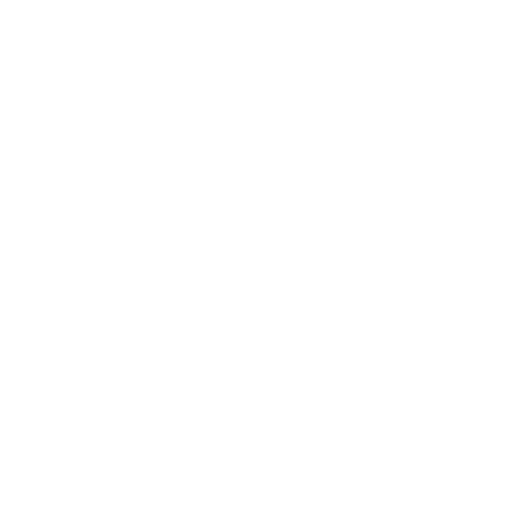
t = 0.00 s
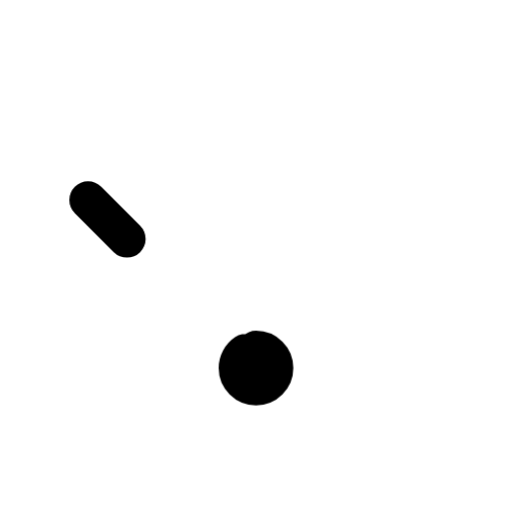
t = 0.43 s
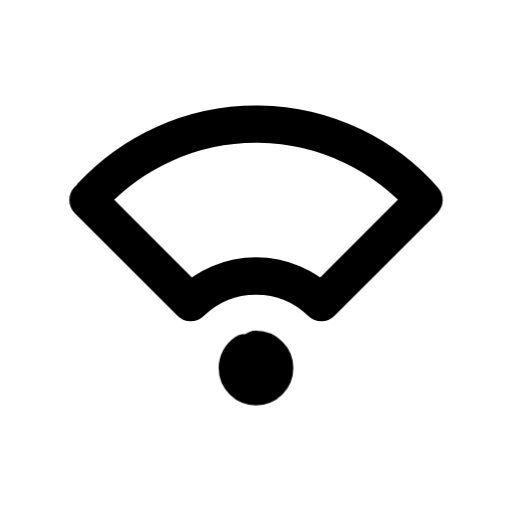
t = 0.84 s
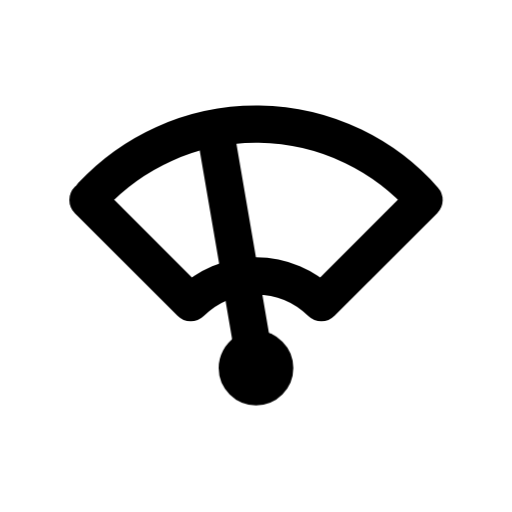
t = 1.25 s
t = 1.79 s: frame unchanged from t = 1.25 s, image omitted
t = 2.33 s: frame unchanged from t = 1.25 s, image omitted

The animated SVG that drew these frames (rendered in a browser with its animation timeline set to each time). Animation: 3 CSS @keyframes rules; one cycle of 2.65 s, repeats indefinitely.

<svg xmlns="http://www.w3.org/2000/svg" width="24" height="24" fill="none" stroke="currentColor" stroke-linecap="round" stroke-linejoin="round" stroke-width="2" viewBox="0 0 24 24">
    <!-- Generated by scripts/icon-expansion/generate.mjs -->
    <!-- Adapted from Tabler Icons 3.34.1.
MIT License

Copyright (c) 2020-2024 Paweł Kuna

Permission is hereby granted, free of charge, to any person obtaining a copy
of this software and associated documentation files (the "Software"), to deal
in the Software without restriction, including without limitation the rights
to use, copy, modify, merge, publish, distribute, sublicense, and/or sell
copies of the Software, and to permit persons to whom the Software is
furnished to do so, subject to the following conditions:

The above copyright notice and this permission notice shall be included in all
copies or substantial portions of the Software.

THE SOFTWARE IS PROVIDED "AS IS", WITHOUT WARRANTY OF ANY KIND, EXPRESS OR
IMPLIED, INCLUDING BUT NOT LIMITED TO THE WARRANTIES OF MERCHANTABILITY,
FITNESS FOR A PARTICULAR PURPOSE AND NONINFRINGEMENT. IN NO EVENT SHALL THE
AUTHORS OR COPYRIGHT HOLDERS BE LIABLE FOR ANY CLAIM, DAMAGES OR OTHER
LIABILITY, WHETHER IN AN ACTION OF CONTRACT, TORT OR OTHERWISE, ARISING FROM,
OUT OF OR IN CONNECTION WITH THE SOFTWARE OR THE USE OR OTHER DEALINGS IN THE
SOFTWARE. -->
    <!-- Motion: trace each stroke from its own origin, accumulate the drawing, then hold before restarting. -->
    <style>
        @media (prefers-reduced-motion: no-preference) {
            @keyframes ira-stroke-wiper-0 { 0% { stroke-dashoffset: 1; opacity: 0; } 0.4% { opacity: 1; } 15.6667%, 88% { stroke-dashoffset: 0; opacity: 1; } 100% { stroke-dashoffset: 0; opacity: 0; } }
            [data-ira-stroke-reveal="wiper"] [data-ira-line="0"] { stroke-dasharray: 1 1; animation: ira-stroke-wiper-0 2.65s cubic-bezier(.25,.65,.35,1) infinite; }
            @keyframes ira-stroke-wiper-1 { 0%, 15.6667% { stroke-dashoffset: 1; opacity: 0; } 16.0667% { opacity: 1; } 31.3333%, 88% { stroke-dashoffset: 0; opacity: 1; } 100% { stroke-dashoffset: 0; opacity: 0; } }
            [data-ira-stroke-reveal="wiper"] [data-ira-line="1"] { stroke-dasharray: 1 1; animation: ira-stroke-wiper-1 2.65s cubic-bezier(.25,.65,.35,1) infinite; }
            @keyframes ira-stroke-wiper-2 { 0%, 31.3333% { stroke-dashoffset: 1; opacity: 0; } 31.7333% { opacity: 1; } 47%, 88% { stroke-dashoffset: 0; opacity: 1; } 100% { stroke-dashoffset: 0; opacity: 0; } }
            [data-ira-stroke-reveal="wiper"] [data-ira-line="2"] { stroke-dasharray: 1 1; animation: ira-stroke-wiper-2 2.65s cubic-bezier(.25,.65,.35,1) infinite; }
        }
    </style>
    <g data-ira-stroke-reveal="wiper"><g transform="translate(1.5 1.5) scale(.875)"><path data-ira-line="0" pathLength="1" d="M12 17A1 1 0 1 1 12 19A1 1 0 1 1 12 17z"/><path data-ira-line="1" pathLength="1" d="M3 9L8.5 14.5A5 5 0 0 1 15.5 14.5L21 9A12 12 0 0 0 3 9"/></g><g transform="translate(1.5 1.5) scale(.875)"><path data-ira-line="2" pathLength="1" d="M12 18L9.8 5.199999999999999"/></g></g>
</svg>
